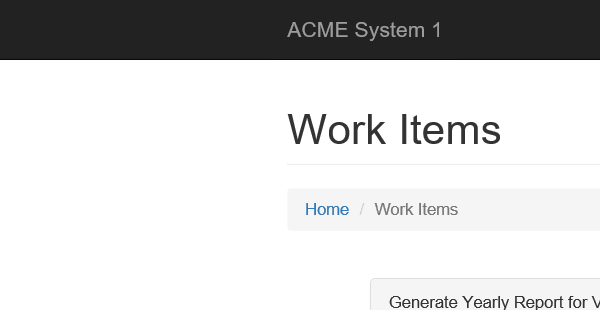
Task: Performer Process of Robotic Enterprice Framework
Workflow: ExtractVendorInformation

Step 1: Attach Browser 'iexplore.exe ACME' in window 'ACME System 1 - Work Items'

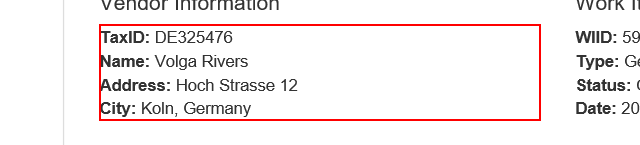
Step 2: get-text from the paragraph